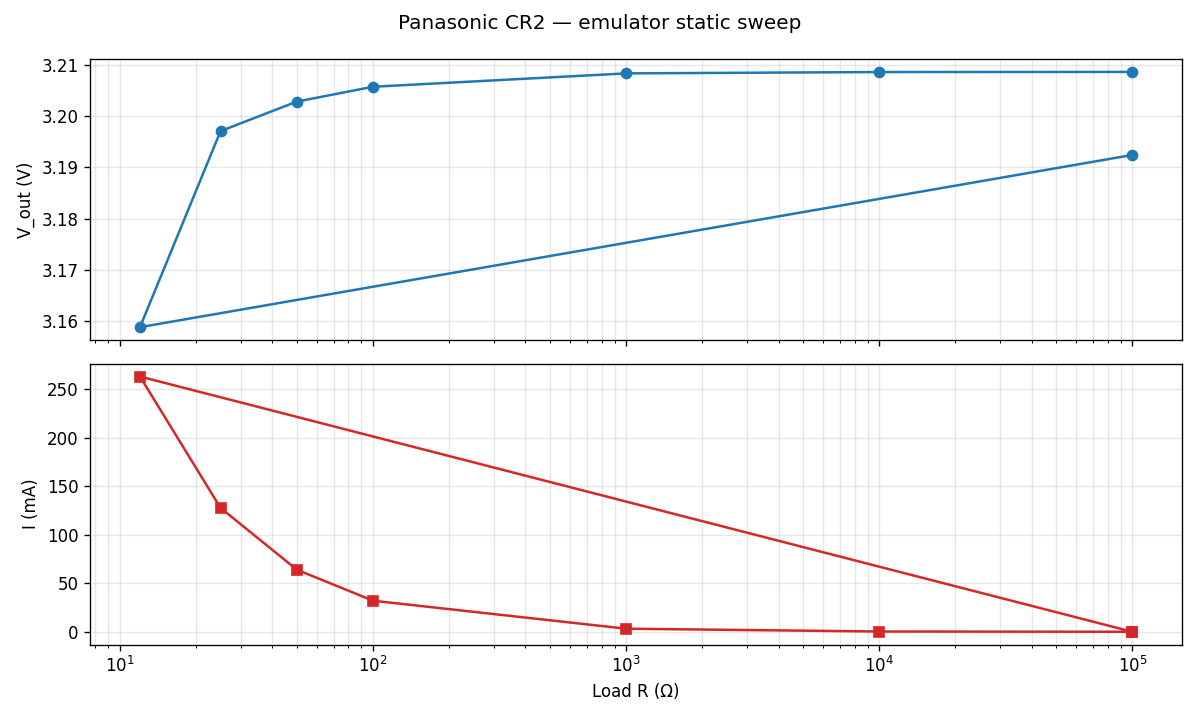

The table this chart was drawn from, first rows:
r_setpoint_ohm, r_actual_ohm, v_out_V, i_measured_A, ocv_V, esr_ohm, v_predicted_V, voltage_error_mV, r_inferred_ohm, soc_pct, used_capacity_mAh, iteration
100000, 100000, 3.209, 3.209617716493085e-05, 3.209, 0.09056, 3.209, 0.0, 99969, 100, 2.7298185680943645e-05, 7
10000, 10000, 3.209, 0.0003209, 3.209, 0.09056, 3.209, 0.0, 9999, 100, 0.0001697, 11
1000, 1000, 3.208, 0.003207, 3.209, 0.09056, 3.208, 0.0, 1000, 100, 0.001167, 14
100, 100, 3.206, 0.03201, 3.209, 0.09056, 3.206, 0.0, 100.2, 100, 0.01508, 18
50, 50.01, 3.203, 0.06398, 3.209, 0.09056, 3.203, 0.0, 50.06, 100, 0.03744, 21
25, 25, 3.197, 0.1275, 3.209, 0.09056, 3.197, 0.0, 25.07, 99.99, 0.09921, 25
12, 12.01, 3.159, 0.2628, 3.198, 0.1495, 3.159, 0.0, 12.02, 99.98, 0.1913, 28
100000, 100000, 3.192, 3.188183472957462e-05, 3.192, 0.1791, 3.192, 0.0, 100133, 99.97, 0.2352, 32
